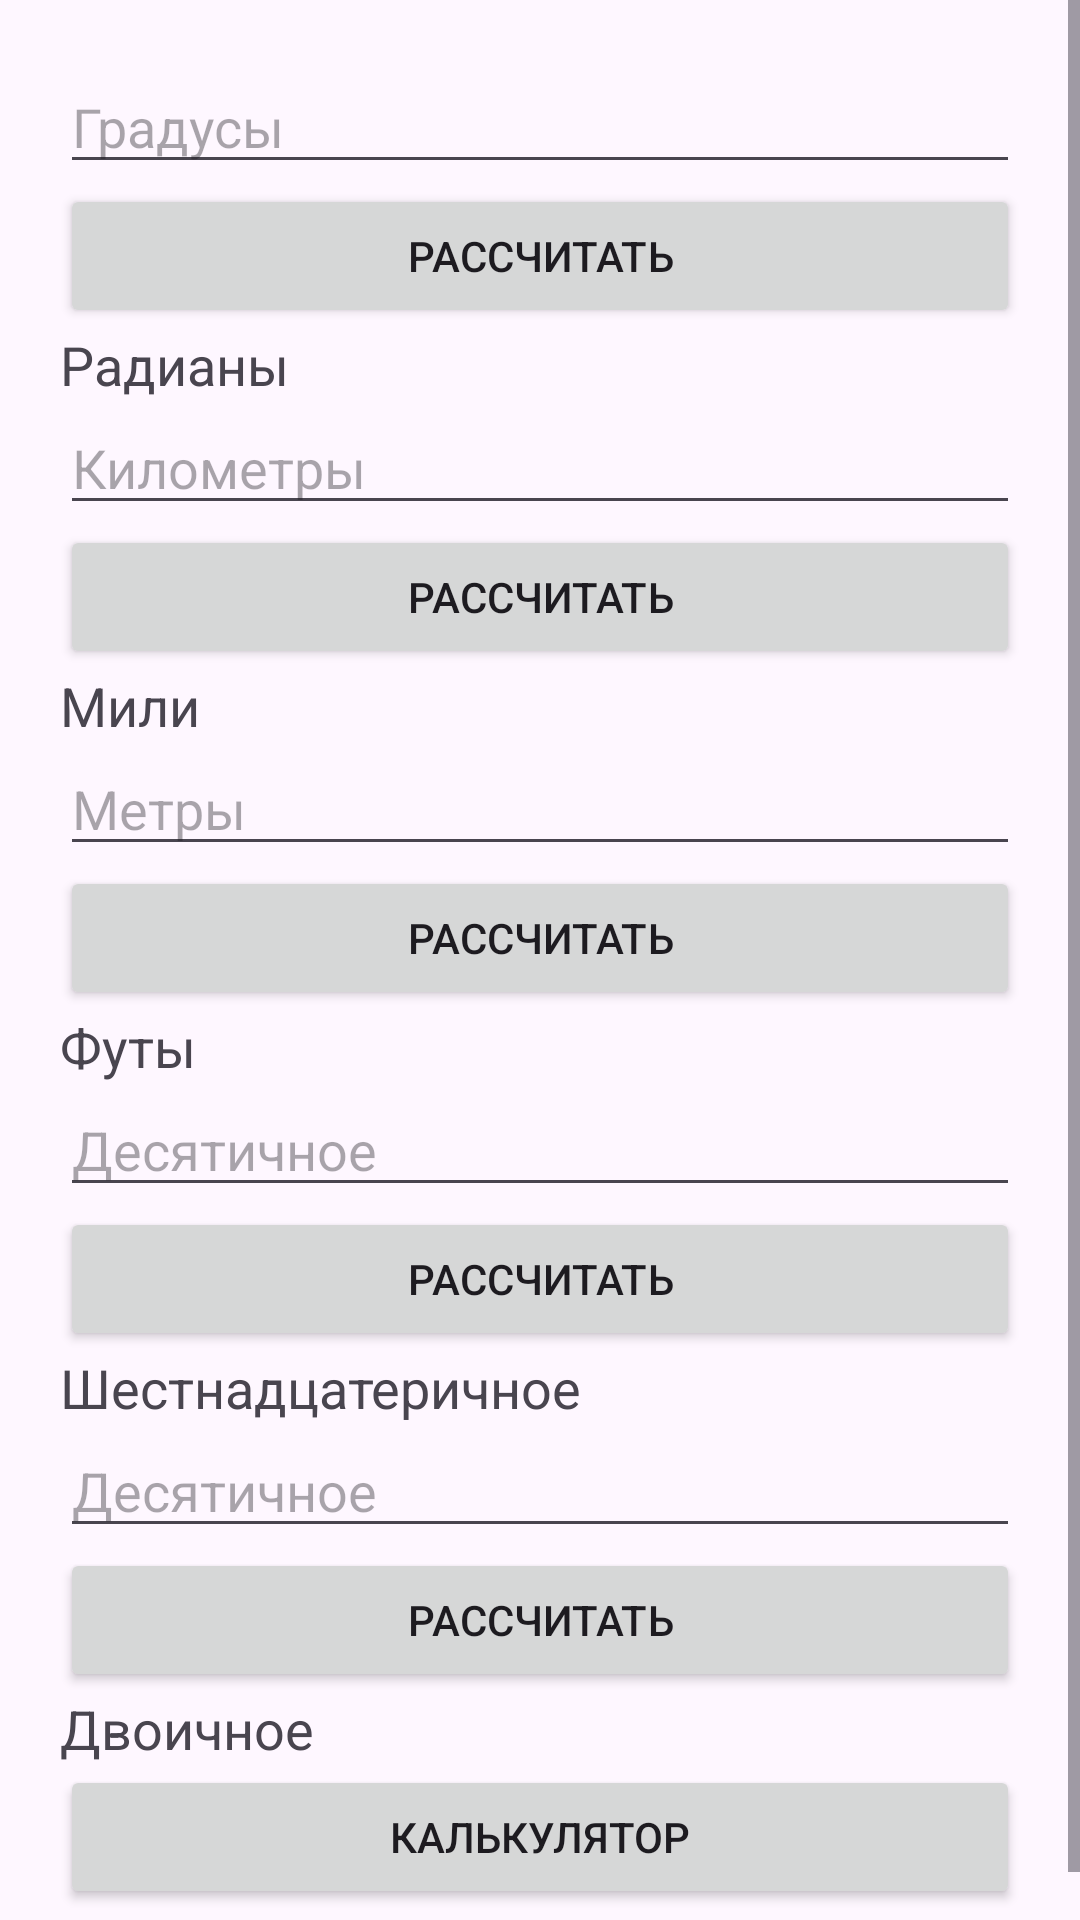

Layout XML and referenced resources for this Android screen:
<!-- AndroidManifest.xml: application theme Theme.Pupa -->
<!-- res/layout/activity_converter.xml -->
<?xml version="1.0" encoding="utf-8"?>
<ScrollView xmlns:android="http://schemas.android.com/apk/res/android"
    android:layout_width="match_parent"
    android:layout_height="match_parent">

    <LinearLayout
        android:layout_width="match_parent"
        android:layout_height="wrap_content"
        android:orientation="vertical"
        android:padding="20dp">

        
        <EditText
            android:id="@+id/editDegrees"
            android:layout_width="match_parent"
            android:layout_height="wrap_content"
            android:hint="Градусы"
            android:inputType="numberDecimal"/>

        <Button
            android:id="@+id/buttonDegrees"
            android:layout_width="match_parent"
            android:layout_height="wrap_content"
            android:text="РАССЧИТАТЬ"/>

        <TextView
            android:id="@+id/textRadians"
            android:layout_width="wrap_content"
            android:layout_height="wrap_content"
            android:text="Радианы"
            android:textSize="18sp"/>

        
        <EditText
            android:id="@+id/editKm"
            android:layout_width="match_parent"
            android:layout_height="wrap_content"
            android:hint="Километры"
            android:inputType="numberDecimal"/>

        <Button
            android:id="@+id/buttonKm"
            android:layout_width="match_parent"
            android:layout_height="wrap_content"
            android:text="РАССЧИТАТЬ"/>

        <TextView
            android:id="@+id/textMiles"
            android:layout_width="wrap_content"
            android:layout_height="wrap_content"
            android:text="Мили"
            android:textSize="18sp"/>

        
        <EditText
            android:id="@+id/editMeters"
            android:layout_width="match_parent"
            android:layout_height="wrap_content"
            android:hint="Метры"
            android:inputType="numberDecimal"/>

        <Button
            android:id="@+id/buttonMeters"
            android:layout_width="match_parent"
            android:layout_height="wrap_content"
            android:text="РАССЧИТАТЬ"/>

        <TextView
            android:id="@+id/textFeet"
            android:layout_width="wrap_content"
            android:layout_height="wrap_content"
            android:text="Футы"
            android:textSize="18sp"/>

        
        <EditText
            android:id="@+id/editHex"
            android:layout_width="match_parent"
            android:layout_height="wrap_content"
            android:hint="Десятичное"
            android:inputType="number"/>

        <Button
            android:id="@+id/buttonHex"
            android:layout_width="match_parent"
            android:layout_height="wrap_content"
            android:text="РАССЧИТАТЬ"/>

        <TextView
            android:id="@+id/textHex"
            android:layout_width="wrap_content"
            android:layout_height="wrap_content"
            android:text="Шестнадцатеричное"
            android:textSize="18sp"/>

        
        <EditText
            android:id="@+id/editBinary"
            android:layout_width="match_parent"
            android:layout_height="wrap_content"
            android:hint="Десятичное"
            android:inputType="number"/>

        <Button
            android:id="@+id/buttonBinary"
            android:layout_width="match_parent"
            android:layout_height="wrap_content"
            android:text="РАССЧИТАТЬ"/>

        <TextView
            android:id="@+id/textBinary"
            android:layout_width="wrap_content"
            android:layout_height="wrap_content"
            android:text="Двоичное"
            android:textSize="18sp"/>

        <Button
            android:id="@+id/buttonCalculator"
            android:layout_width="match_parent"
            android:layout_height="wrap_content"
            android:text="КАЛЬКУЛЯТОР"/>

    </LinearLayout>

</ScrollView>
<!-- resources referenced by this layout -->
<resources>
  <style name="Theme.Pupa" parent="Base.Theme.Pupa" />
  <style name="Base.Theme.Pupa" parent="Theme.Material3.DayNight.NoActionBar">
          
          
      </style>
</resources>
